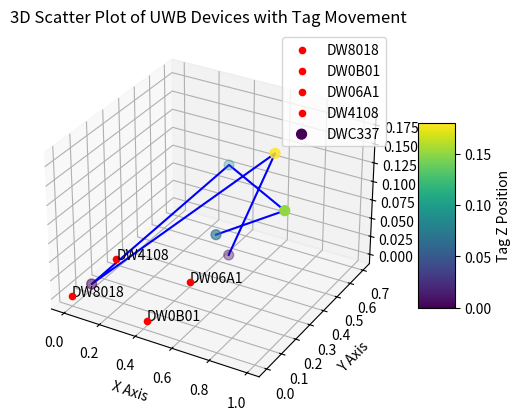

Write the Python code that produced this figure.
import matplotlib.pyplot as plt
from mpl_toolkits.mplot3d import Axes3D
import re


# Here is the Function to extract X, Y, and Z coordinates from raw data

def extract_coordinates(data):
    pattern = r"C337\[(\d*\.\d+),(\d*\.\d+),(\-?\d*\.\d+)"
    coordinates = re.findall(pattern, data)
    return [(float(x), float(y), float(z)) for x, y, z in coordinates]



# Our Raw data string for the tag that we got through listener device
#You can copy paste your data here from the Putty terminal


raw_data = """
[000969.170 INF] loc_data: 1
 0) C337[0.46,0.50,0.00,56,x0D]
 
[000970.170 INF] loc_data: 1
 0) C337[0.80,0.38,0.18,56,x0D]
 
[000971.170 INF] loc_data: 1
 0) C337[0.02,0.10,0.00,56,x0D]
 
[000972.170 INF] loc_data: 1
 0) C337[0.30,0.70,0.08,56,x0D]
 
[000973.170 INF] loc_data: 1
 0) C337[0.99,0.20,0.15,59,x0D]
 
 [000973.170 INF] loc_data: 1
 0) C337[0.55,0.30,0.07,59,x0D]
"""

# Extract coordinates from raw data
tag_positions = extract_coordinates(raw_data)

# Add your anchors level number and anchors data

anchors = {
    "DW8018": (0.00, 0.00, 0.00),
    "DW0B01": (0.42, 0.00, 0.00),
    "DW06A1": (0.42, 0.28, 0.00),
    "DW4108": (0.00, 0.28, 0.00)
}

# It will create a 3D scatter plot with the tag's movement highlighted
fig = plt.figure()
ax = fig.add_subplot(111, projection='3d')

# Plot the anchors
for name, (x, y, z) in anchors.items():
    ax.scatter(x, y, z, color='red', label=name)
    ax.text(x, y, z, name, color='black')

# Plot the tag positions with lines connecting them to show movement
tag_x, tag_y, tag_z = zip(*tag_positions)
sc = ax.scatter(tag_x, tag_y, tag_z, c=tag_z, cmap='viridis', label='DWC337', s=50)
ax.plot(tag_x, tag_y, tag_z, color='blue')

# Now Adding labels and title
ax.set_xlabel('X Axis')
ax.set_ylabel('Y Axis')
ax.set_zlabel('Z Axis')
ax.set_title('3D Scatter Plot of UWB Devices with Tag Movement')

# It will create a color bar
cbar = plt.colorbar(sc, ax=ax, shrink=0.5, aspect=5)
cbar.set_label('Tag Z Position')

# Adding legend
ax.legend()

plt.show()
